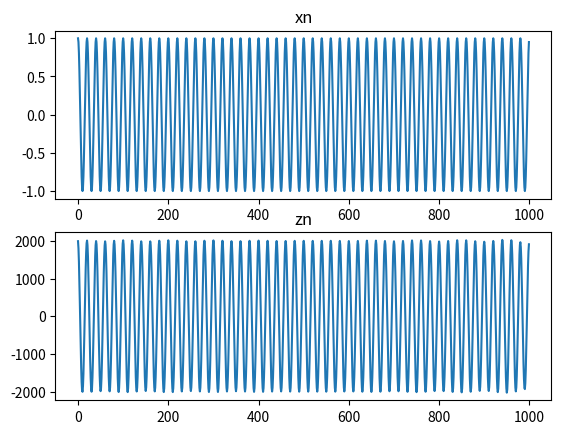

This figure's Python source:
# author:   xuan
# date:     2020/09/26
# function: print string Hello World!
import sys
import numpy as np
from scipy.fftpack import dct, idct
import matplotlib.pyplot as plt


if __name__ == '__main__':
    f = 50
    fs = 1000
    n_sampels = 1000
    n = np.arange(0, n_sampels)
    xn = np.cos(2 * np.pi * f * n / fs)
    y = dct(xn)
    num = np.where(np.abs(y) < 5)
    y[num] = 0

    zn = idct(y)

    plt.subplot(2, 1, 1)
    plt.plot(n, xn)
    plt.title("xn")

    plt.subplot(2, 1, 2)
    plt.plot(n, zn)
    plt.title("zn")

    plt.show()

    print("Done.")
